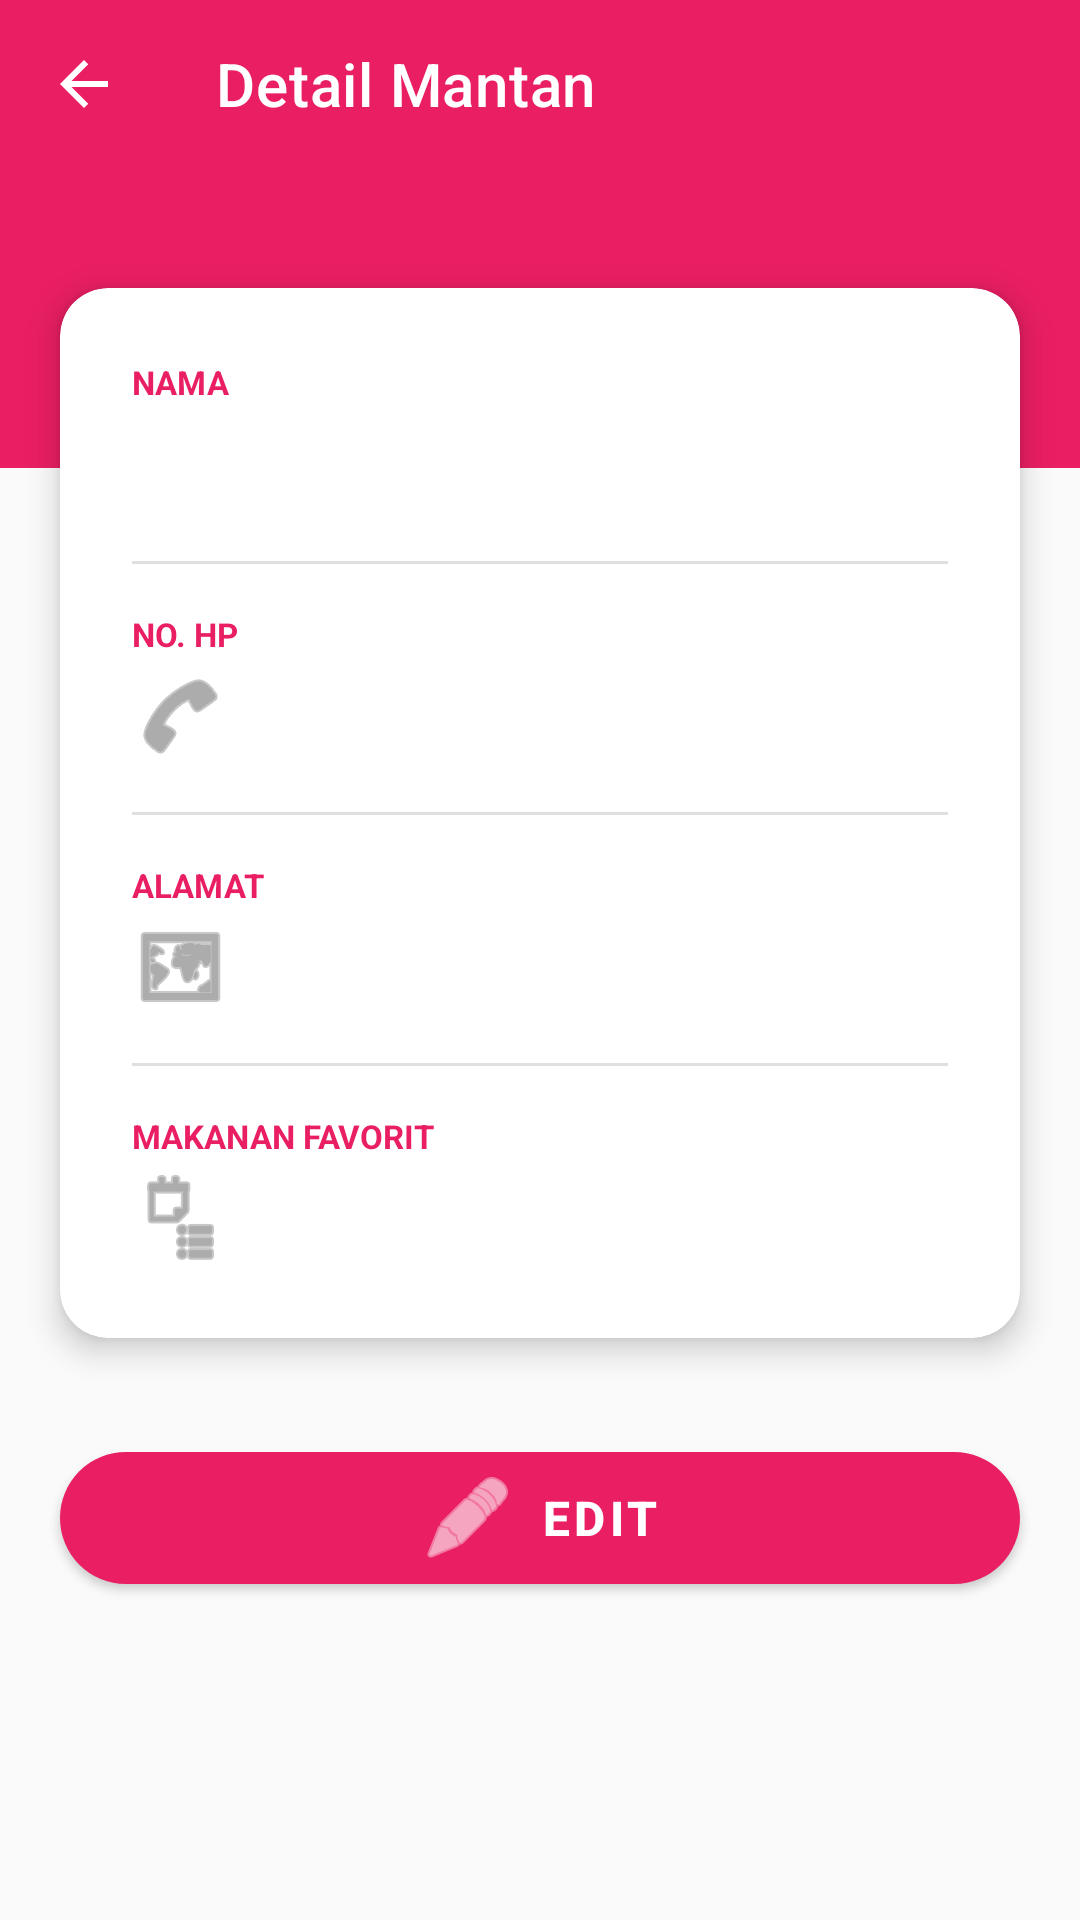

Here is an Android app screen rendered from its layout file. Give the layout XML and the strings, colors and styles it references.
<!-- AndroidManifest.xml: application theme Theme.Mantanku -->
<!-- res/layout/activity_detail.xml -->
<?xml version="1.0" encoding="utf-8"?>
<androidx.coordinatorlayout.widget.CoordinatorLayout
    xmlns:android="http://schemas.android.com/apk/res/android"
    xmlns:app="http://schemas.android.com/apk/res-auto"
    xmlns:tools="http://schemas.android.com/tools"
    android:layout_width="match_parent"
    android:layout_height="match_parent"
    android:background="@color/gray_50">

    <com.google.android.material.appbar.AppBarLayout
        android:layout_width="match_parent"
        android:layout_height="wrap_content"
        android:theme="@style/ThemeOverlay.AppCompat.Dark.ActionBar"
        app:elevation="0dp">

        <androidx.appcompat.widget.Toolbar
            android:id="@+id/toolbar"
            android:layout_width="match_parent"
            android:layout_height="?attr/actionBarSize"
            android:background="@color/pink_500"
            app:title="@string/detail_title"
            app:titleTextColor="@color/white"
            app:navigationIcon="@drawable/ic_back" />

    </com.google.android.material.appbar.AppBarLayout>

    <androidx.core.widget.NestedScrollView
        android:layout_width="match_parent"
        android:layout_height="match_parent"
        android:fillViewport="true"
        app:layout_behavior="@string/appbar_scrolling_view_behavior">

        <androidx.constraintlayout.widget.ConstraintLayout
            android:layout_width="match_parent"
            android:layout_height="wrap_content"
            android:paddingBottom="40dp">

            
            <View
                android:id="@+id/headerBackground"
                android:layout_width="match_parent"
                android:layout_height="100dp"
                android:background="@color/pink_500"
                app:layout_constraintTop_toTopOf="parent" />

            
            <com.google.android.material.card.MaterialCardView
                android:id="@+id/profileCard"
                android:layout_width="match_parent"
                android:layout_height="wrap_content"
                android:layout_marginHorizontal="20dp"
                android:layout_marginTop="40dp"
                app:cardCornerRadius="16dp"
                app:cardElevation="6dp"
                app:layout_constraintTop_toTopOf="parent">

                <LinearLayout
                    android:layout_width="match_parent"
                    android:layout_height="wrap_content"
                    android:orientation="vertical"
                    android:padding="24dp">

                    
                    <TextView
                        android:layout_width="match_parent"
                        android:layout_height="wrap_content"
                        android:text="@string/label_nama"
                        android:textAllCaps="true"
                        android:textColor="@color/pink_500"
                        android:textSize="11sp"
                        android:textStyle="bold" />

                    <TextView
                        android:id="@+id/tvNama"
                        android:layout_width="match_parent"
                        android:layout_height="wrap_content"
                        android:layout_marginTop="4dp"
                        android:layout_marginBottom="16dp"
                        android:textColor="@color/black"
                        android:textSize="24sp"
                        android:textStyle="bold"
                        tools:text="Siti Aminah" />

                    
                    <View
                        android:layout_width="match_parent"
                        android:layout_height="1dp"
                        android:layout_marginBottom="16dp"
                        android:background="#E0E0E0" />

                    
                    <TextView
                        android:layout_width="match_parent"
                        android:layout_height="wrap_content"
                        android:text="@string/label_no_hp"
                        android:textAllCaps="true"
                        android:textColor="@color/pink_500"
                        android:textSize="11sp"
                        android:textStyle="bold" />

                    <TextView
                        android:id="@+id/tvNoHp"
                        android:layout_width="match_parent"
                        android:layout_height="wrap_content"
                        android:layout_marginTop="4dp"
                        android:layout_marginBottom="16dp"
                        android:drawablePadding="12dp"
                        android:textColor="@color/black"
                        android:textSize="16sp"
                        app:drawableStartCompat="@android:drawable/ic_menu_call"
                        app:drawableTint="@color/gray_600"
                        tools:text="081234567890" />

                    
                    <View
                        android:layout_width="match_parent"
                        android:layout_height="1dp"
                        android:layout_marginBottom="16dp"
                        android:background="#E0E0E0" />

                    
                    <TextView
                        android:layout_width="match_parent"
                        android:layout_height="wrap_content"
                        android:text="@string/label_alamat"
                        android:textAllCaps="true"
                        android:textColor="@color/pink_500"
                        android:textSize="11sp"
                        android:textStyle="bold" />

                    <TextView
                        android:id="@+id/tvAlamat"
                        android:layout_width="match_parent"
                        android:layout_height="wrap_content"
                        android:layout_marginTop="4dp"
                        android:layout_marginBottom="16dp"
                        android:drawablePadding="12dp"
                        android:textColor="@color/black"
                        android:textSize="16sp"
                        app:drawableStartCompat="@android:drawable/ic_menu_mapmode"
                        app:drawableTint="@color/gray_600"
                        tools:text="Jl. Merdeka No. 1, Jember" />

                    
                    <View
                        android:layout_width="match_parent"
                        android:layout_height="1dp"
                        android:layout_marginBottom="16dp"
                        android:background="#E0E0E0" />

                    
                    <TextView
                        android:layout_width="match_parent"
                        android:layout_height="wrap_content"
                        android:text="@string/label_makanan_favorit"
                        android:textAllCaps="true"
                        android:textColor="@color/pink_500"
                        android:textSize="11sp"
                        android:textStyle="bold" />

                    <TextView
                        android:id="@+id/tvMakananFavorit"
                        android:layout_width="match_parent"
                        android:layout_height="wrap_content"
                        android:layout_marginTop="4dp"
                        android:drawablePadding="12dp"
                        android:textColor="@color/black"
                        android:textSize="16sp"
                        app:drawableStartCompat="@android:drawable/ic_menu_agenda"
                        app:drawableTint="@color/gray_600"
                        tools:text="Nasi Goreng Spesial" />

                </LinearLayout>
            </com.google.android.material.card.MaterialCardView>

            
            <com.google.android.material.button.MaterialButton
                android:id="@+id/btnEdit"
                android:layout_width="match_parent"
                android:layout_height="56dp"
                android:layout_marginHorizontal="20dp"
                android:layout_marginTop="32dp"
                android:text="@string/btn_edit"
                android:textSize="16sp"
                android:textStyle="bold"
                app:backgroundTint="@color/pink_500"
                app:cornerRadius="28dp"
                app:icon="@android:drawable/ic_menu_edit"
                app:iconGravity="textStart"
                app:layout_constraintTop_toBottomOf="@id/profileCard" />

        </androidx.constraintlayout.widget.ConstraintLayout>

    </androidx.core.widget.NestedScrollView>

</androidx.coordinatorlayout.widget.CoordinatorLayout>
<!-- resources referenced by this layout -->
<resources>
  <color name="black">#000000</color>
  <color name="gray_50">#FAFAFA</color>
  <color name="gray_600">#757575</color>
  <color name="pink_500">#E91E63</color>
  <color name="white">#FFFFFF</color>
  <!-- drawable ic_back (drawable) -->
  <?xml version="1.0" encoding="utf-8"?>
  <vector xmlns:android="http://schemas.android.com/apk/res/android"
      android:width="24dp"
      android:height="24dp"
      android:viewportWidth="24"
      android:viewportHeight="24"
      android:tint="#FFFFFF">
      <path
          android:fillColor="#FF000000"
          android:pathData="M20,11H7.83l5.59,-5.59L12,4l-8,8 8,8 1.41,-1.41L7.83,13H20v-2z" />
  </vector>
  <string name="btn_edit">Edit</string>
  <string name="detail_title">Detail Mantan</string>
  <string name="label_alamat">Alamat</string>
  <string name="label_makanan_favorit">Makanan Favorit</string>
  <string name="label_nama">Nama</string>
  <string name="label_no_hp">No. HP</string>
  <style name="Theme.Mantanku" parent="Theme.MaterialComponents.DayNight.NoActionBar">
          <item name="colorPrimary">@color/pink_500</item>
          <item name="colorPrimaryDark">@color/pink_700</item>
          <item name="colorAccent">@color/pink_700</item>
          <item name="android:statusBarColor" tools:targetApi="l">@color/pink_700</item>
      </style>
  <color name="pink_700">#C2185B</color>
</resources>
